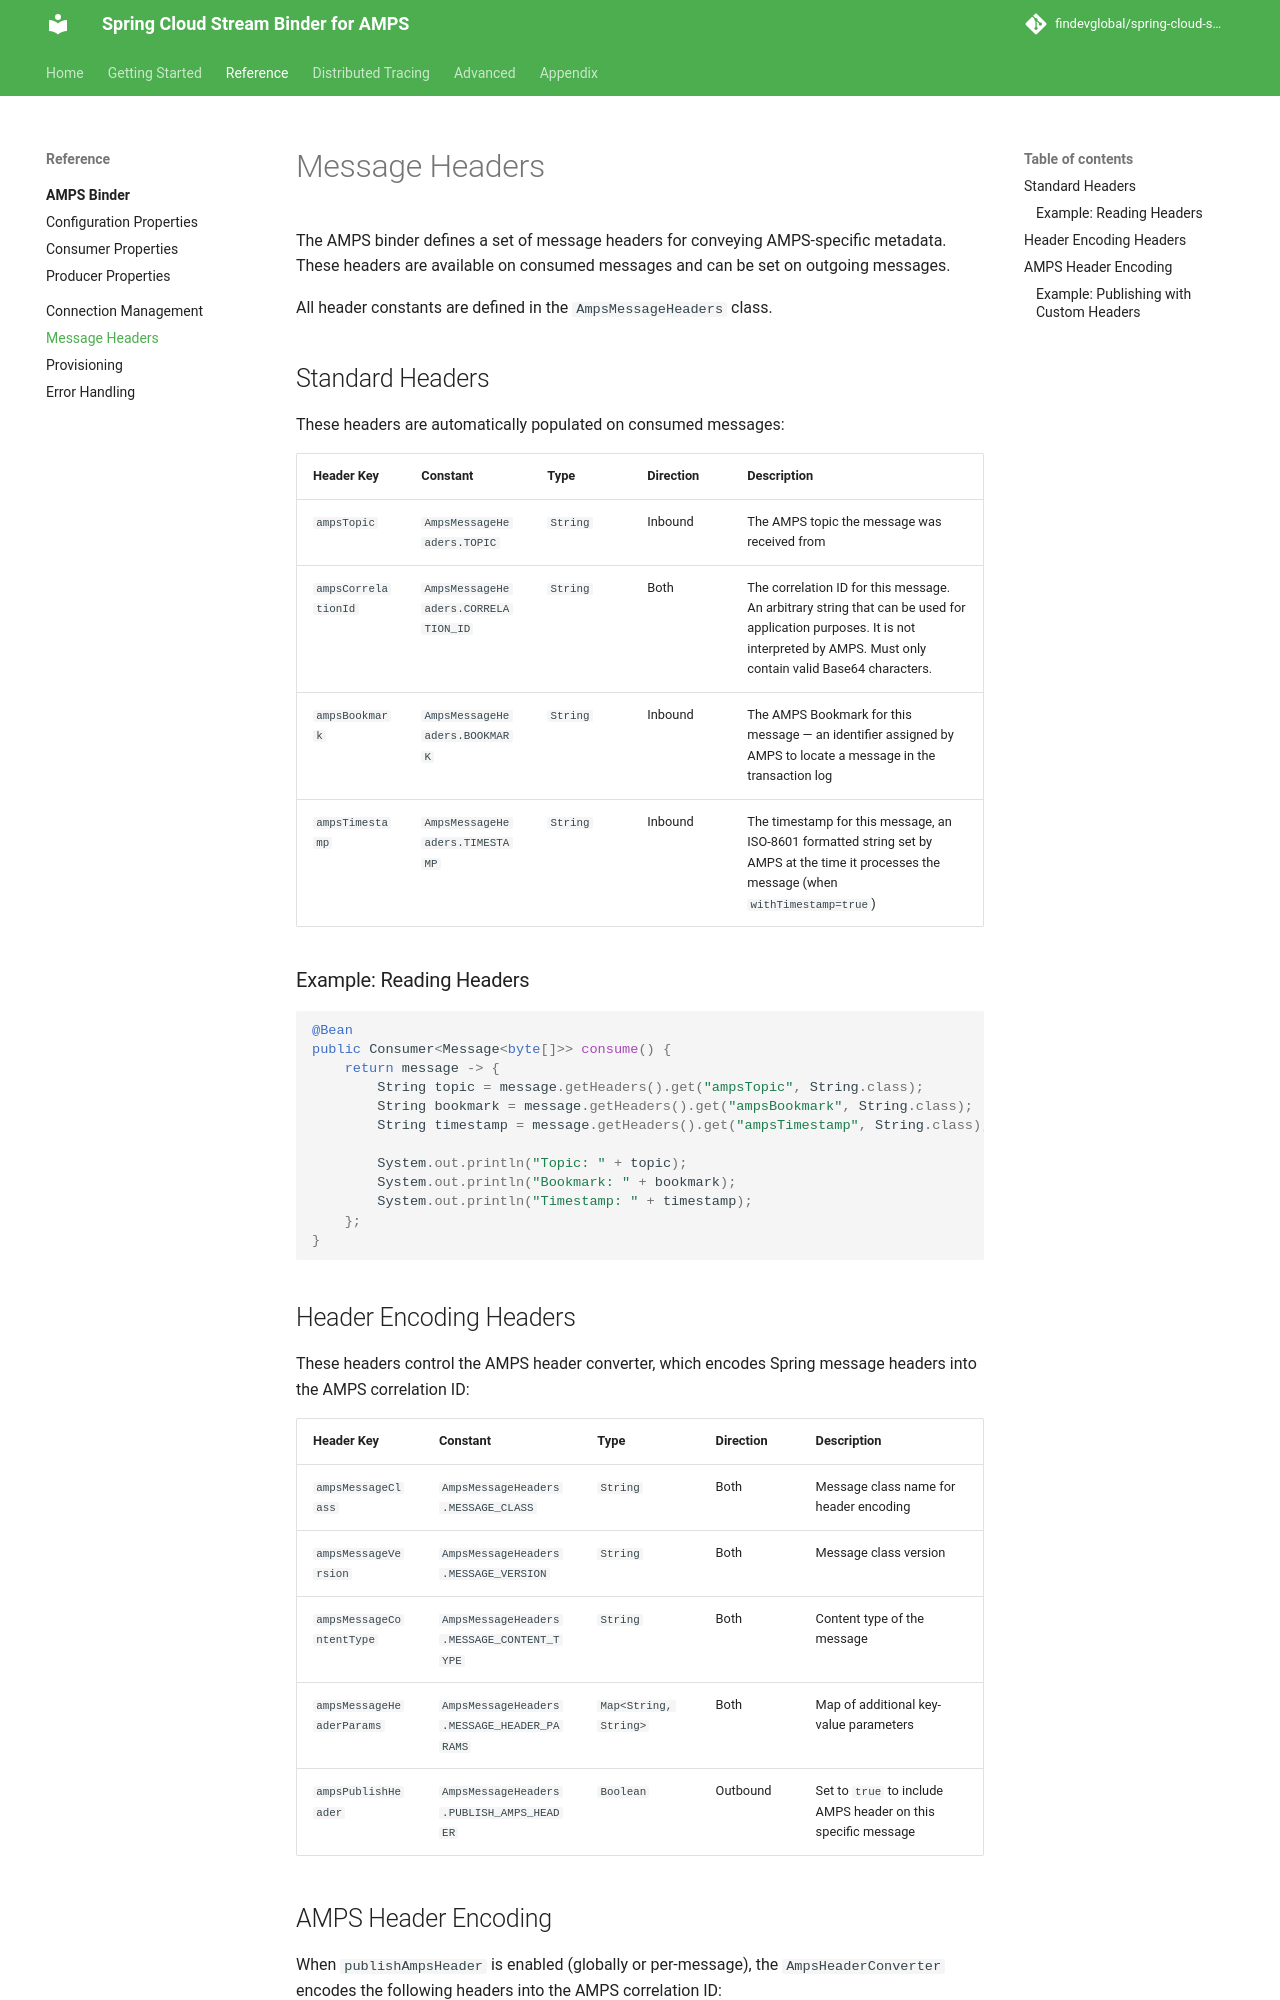

repository: FindevGlobal/spring-cloud-stream-amps · page: 1.0.0/reference/headers/index.html · generator: mkdocs

# Message Headers

The AMPS binder defines a set of message headers for conveying AMPS-specific metadata. These headers are available on consumed messages and can be set on outgoing messages.

All header constants are defined in the `AmpsMessageHeaders` class.

## Standard Headers

These headers are automatically populated on consumed messages:

| Header Key          | Constant                            | Type     | Direction | Description                                                                                                                                                                   |
| ------------------- | ----------------------------------- | -------- | --------- | ----------------------------------------------------------------------------------------------------------------------------------------------------------------------------- |
| `ampsTopic`         | `AmpsMessageHeaders.TOPIC`          | `String` | Inbound   | The AMPS topic the message was received from                                                                                                                                  |
| `ampsCorrelationId` | `AmpsMessageHeaders.CORRELATION_ID` | `String` | Both      | The correlation ID for this message. An arbitrary string that can be used for application purposes. It is not interpreted by AMPS. Must only contain valid Base64 characters. |
| `ampsBookmark`      | `AmpsMessageHeaders.BOOKMARK`       | `String` | Inbound   | The AMPS Bookmark for this message — an identifier assigned by AMPS to locate a message in the transaction log                                                                |
| `ampsTimestamp`     | `AmpsMessageHeaders.TIMESTAMP`      | `String` | Inbound   | The timestamp for this message, an ISO-8601 formatted string set by AMPS at the time it processes the message (when `withTimestamp=true`)                                     |

### Example: Reading Headers

```java
@Bean
public Consumer<Message<byte[]>> consume() {
    return message -> {
        String topic = message.getHeaders().get("ampsTopic", String.class);
        String bookmark = message.getHeaders().get("ampsBookmark", String.class);
        String timestamp = message.getHeaders().get("ampsTimestamp", String.class);

        System.out.println("Topic: " + topic);
        System.out.println("Bookmark: " + bookmark);
        System.out.println("Timestamp: " + timestamp);
    };
}
```
